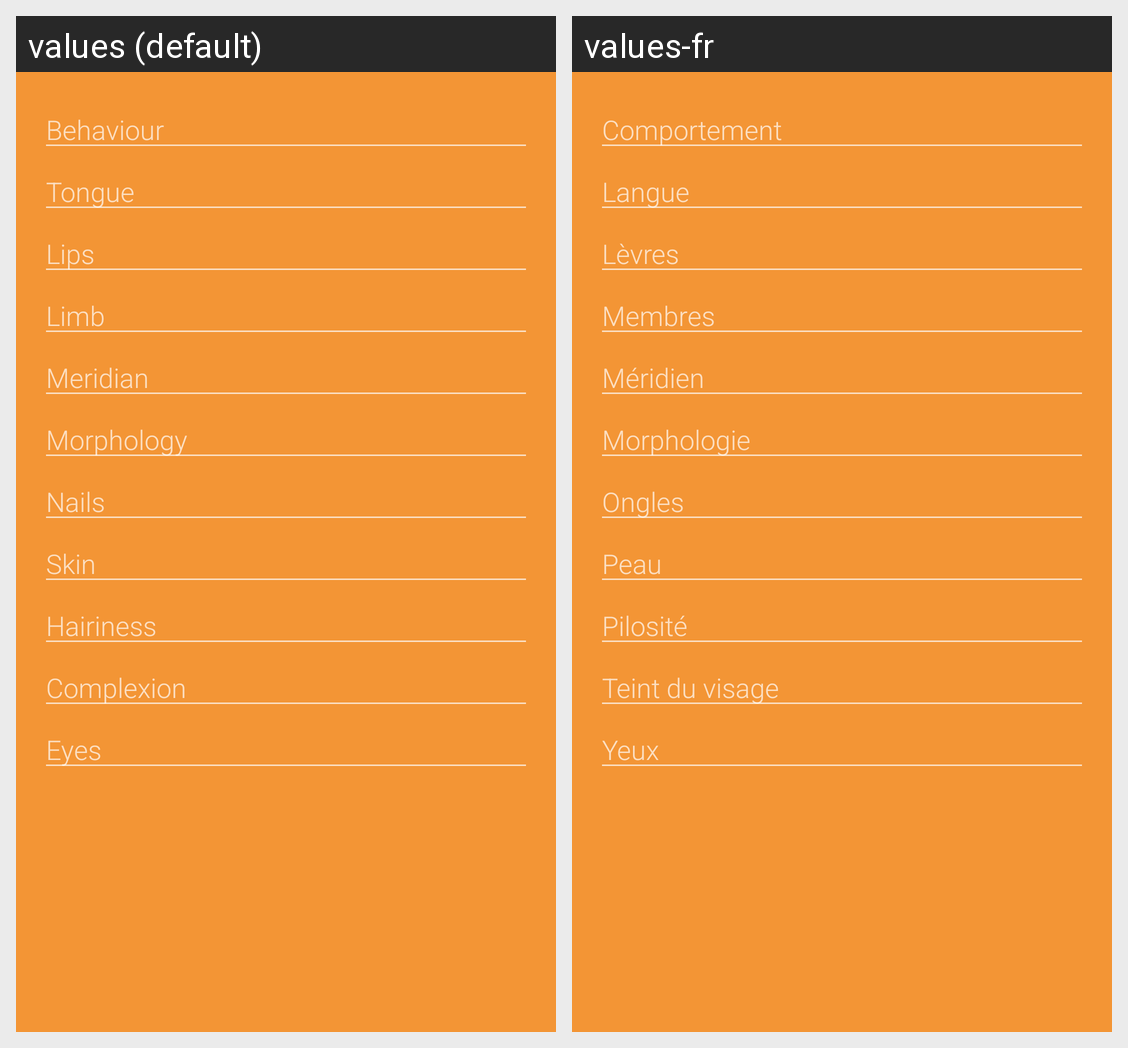

The same Android screen rendered under two of its app's locales, left to right. List the strings drawn on it with the default value and each locale's translation.
Android screen res/layout/activity_observation.xml rendered under 2 locales, left to right: values (default), values-fr. Device: Nexus 5 (rendered at 1080×1920; each locale shown at half size, 540×960, under a caption strip naming it); theme AppTheme.
Strings drawn on this screen, with the default value and each locale's value (text and hints the layout hard-codes, and strings that could not be matched under every locale, appear in the picture but are not listed):

obs_behaviour
  values: Behaviour
  values-fr: Comportement

obs_tongue
  values: Tongue
  values-fr: Langue

obs_lips
  values: Lips
  values-fr: Lèvres

obs_limb
  values: Limb
  values-fr: Membres

obs_meridian
  values: Meridian
  values-fr: Méridien

obs_morphology
  values: Morphology
  values-fr: Morphologie

obs_nails
  values: Nails
  values-fr: Ongles

obs_skin
  values: Skin
  values-fr: Peau

obs_hairiness
  values: Hairiness
  values-fr: Pilosité

obs_complexion
  values: Complexion
  values-fr: Teint du visage

obs_eyes
  values: Eyes
  values-fr: Yeux
